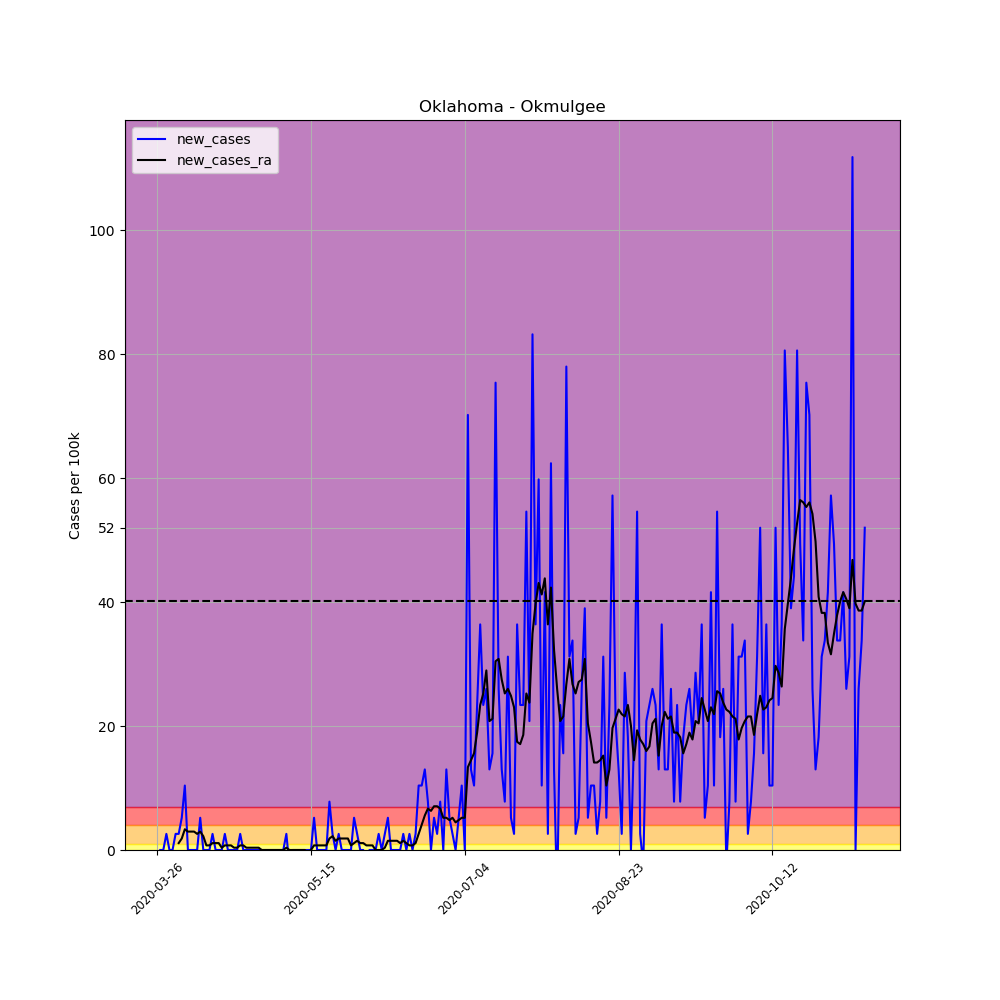

The data file committed next to this chart (first rows):
, date, county, state, fips, cases, deaths, COUNTY, STNAME, CTYNAME, POPESTIMATE2019, per_100k, per_100k_ra, new_cases, new_cases_ra
378976, 2020-03-26, Okmulgee, Oklahoma, 40111, 2, 0, 111, Oklahoma, Okmulgee, 38465, 5.2, , , 
378977, 2020-03-27, Okmulgee, Oklahoma, 40111, 2, 0, 111, Oklahoma, Okmulgee, 38465, 5.2, , 0.0, 
378978, 2020-03-28, Okmulgee, Oklahoma, 40111, 2, 0, 111, Oklahoma, Okmulgee, 38465, 5.2, , 0.0, 
378979, 2020-03-29, Okmulgee, Oklahoma, 40111, 3, 0, 111, Oklahoma, Okmulgee, 38465, 7.799, , 2.6, 
378980, 2020-03-30, Okmulgee, Oklahoma, 40111, 3, 0, 111, Oklahoma, Okmulgee, 38465, 7.799, , 0.0, 
378981, 2020-03-31, Okmulgee, Oklahoma, 40111, 3, 0, 111, Oklahoma, Okmulgee, 38465, 7.799, , 0.0, 
378982, 2020-04-01, Okmulgee, Oklahoma, 40111, 4, 0, 111, Oklahoma, Okmulgee, 38465, 10.4, 7.057, 2.6, 
378983, 2020-04-02, Okmulgee, Oklahoma, 40111, 5, 0, 111, Oklahoma, Okmulgee, 38465, 13, 8.171, 2.6, 1.114
378984, 2020-04-03, Okmulgee, Oklahoma, 40111, 7, 0, 111, Oklahoma, Okmulgee, 38465, 18.2, 10.03, 5.2, 1.857
378985, 2020-04-04, Okmulgee, Oklahoma, 40111, 11, 0, 111, Oklahoma, Okmulgee, 38465, 28.6, 13.37, 10.4, 3.343
378986, 2020-04-05, Okmulgee, Oklahoma, 40111, 11, 0, 111, Oklahoma, Okmulgee, 38465, 28.6, 16.34, 0.0, 2.971
378987, 2020-04-06, Okmulgee, Oklahoma, 40111, 11, 0, 111, Oklahoma, Okmulgee, 38465, 28.6, 19.31, 0.0, 2.971
378988, 2020-04-07, Okmulgee, Oklahoma, 40111, 11, 0, 111, Oklahoma, Okmulgee, 38465, 28.6, 22.28, 0.0, 2.971
378989, 2020-04-08, Okmulgee, Oklahoma, 40111, 11, 0, 111, Oklahoma, Okmulgee, 38465, 28.6, 24.88, 0.0, 2.6
378990, 2020-04-09, Okmulgee, Oklahoma, 40111, 13, 0, 111, Oklahoma, Okmulgee, 38465, 33.8, 27.85, 5.2, 2.971
378991, 2020-04-10, Okmulgee, Oklahoma, 40111, 13, 0, 111, Oklahoma, Okmulgee, 38465, 33.8, 30.08, 0.0, 2.228
378992, 2020-04-11, Okmulgee, Oklahoma, 40111, 13, 0, 111, Oklahoma, Okmulgee, 38465, 33.8, 30.83, 0.0, 0.7428
378993, 2020-04-12, Okmulgee, Oklahoma, 40111, 13, 0, 111, Oklahoma, Okmulgee, 38465, 33.8, 31.57, 0.0, 0.7428
378994, 2020-04-13, Okmulgee, Oklahoma, 40111, 14, 0, 111, Oklahoma, Okmulgee, 38465, 36.4, 32.68, 2.6, 1.114
378995, 2020-04-14, Okmulgee, Oklahoma, 40111, 14, 0, 111, Oklahoma, Okmulgee, 38465, 36.4, 33.8, 0.0, 1.114
378996, 2020-04-15, Okmulgee, Oklahoma, 40111, 14, 0, 111, Oklahoma, Okmulgee, 38465, 36.4, 34.91, 0.0, 1.114
378997, 2020-04-16, Okmulgee, Oklahoma, 40111, 14, 0, 111, Oklahoma, Okmulgee, 38465, 36.4, 35.28, 0.0, 0.3714
378998, 2020-04-17, Okmulgee, Oklahoma, 40111, 15, 0, 111, Oklahoma, Okmulgee, 38465, 39, 36.03, 2.6, 0.7428
378999, 2020-04-18, Okmulgee, Oklahoma, 40111, 15, 0, 111, Oklahoma, Okmulgee, 38465, 39, 36.77, 0.0, 0.7428
379000, 2020-04-19, Okmulgee, Oklahoma, 40111, 15, 0, 111, Oklahoma, Okmulgee, 38465, 39, 37.51, 0.0, 0.7428
379001, 2020-04-20, Okmulgee, Oklahoma, 40111, 15, 0, 111, Oklahoma, Okmulgee, 38465, 39, 37.88, 0.0, 0.3714
379002, 2020-04-21, Okmulgee, Oklahoma, 40111, 15, 0, 111, Oklahoma, Okmulgee, 38465, 39, 38.25, 0.0, 0.3714
379003, 2020-04-22, Okmulgee, Oklahoma, 40111, 16, 0, 111, Oklahoma, Okmulgee, 38465, 41.6, 39, 2.6, 0.7428
379004, 2020-04-23, Okmulgee, Oklahoma, 40111, 16, 0, 111, Oklahoma, Okmulgee, 38465, 41.6, 39.74, 0.0, 0.7428
379005, 2020-04-24, Okmulgee, Oklahoma, 40111, 16, 0, 111, Oklahoma, Okmulgee, 38465, 41.6, 40.11, 0.0, 0.3714
379006, 2020-04-25, Okmulgee, Oklahoma, 40111, 16, 0, 111, Oklahoma, Okmulgee, 38465, 41.6, 40.48, 0.0, 0.3714
379007, 2020-04-26, Okmulgee, Oklahoma, 40111, 16, 0, 111, Oklahoma, Okmulgee, 38465, 41.6, 40.85, 0.0, 0.3714
379008, 2020-04-27, Okmulgee, Oklahoma, 40111, 16, 0, 111, Oklahoma, Okmulgee, 38465, 41.6, 41.22, 0.0, 0.3714
379009, 2020-04-28, Okmulgee, Oklahoma, 40111, 16, 0, 111, Oklahoma, Okmulgee, 38465, 41.6, 41.6, 0.0, 0.3714
379010, 2020-04-29, Okmulgee, Oklahoma, 40111, 16, 0, 111, Oklahoma, Okmulgee, 38465, 41.6, 41.6, 0.0, 0.0
379011, 2020-04-30, Okmulgee, Oklahoma, 40111, 16, 0, 111, Oklahoma, Okmulgee, 38465, 41.6, 41.6, 0.0, 0.0
379012, 2020-05-01, Okmulgee, Oklahoma, 40111, 16, 0, 111, Oklahoma, Okmulgee, 38465, 41.6, 41.6, 0.0, 0.0
379013, 2020-05-02, Okmulgee, Oklahoma, 40111, 16, 0, 111, Oklahoma, Okmulgee, 38465, 41.6, 41.6, 0.0, 0.0
379014, 2020-05-03, Okmulgee, Oklahoma, 40111, 16, 0, 111, Oklahoma, Okmulgee, 38465, 41.6, 41.6, 0.0, 0.0
379015, 2020-05-04, Okmulgee, Oklahoma, 40111, 16, 0, 111, Oklahoma, Okmulgee, 38465, 41.6, 41.6, 0.0, 0.0
379016, 2020-05-05, Okmulgee, Oklahoma, 40111, 16, 0, 111, Oklahoma, Okmulgee, 38465, 41.6, 41.6, 0.0, 0.0
379017, 2020-05-06, Okmulgee, Oklahoma, 40111, 16, 0, 111, Oklahoma, Okmulgee, 38465, 41.6, 41.6, 0.0, 0.0
379018, 2020-05-07, Okmulgee, Oklahoma, 40111, 17, 0, 111, Oklahoma, Okmulgee, 38465, 44.2, 41.97, 2.6, 0.3714
379019, 2020-05-08, Okmulgee, Oklahoma, 40111, 16, 0, 111, Oklahoma, Okmulgee, 38465, 41.6, 41.97, -2.6, -2.5376526277146434e-16
379020, 2020-05-09, Okmulgee, Oklahoma, 40111, 16, 0, 111, Oklahoma, Okmulgee, 38465, 41.6, 41.97, 0.0, -2.5376526277146434e-16
379021, 2020-05-10, Okmulgee, Oklahoma, 40111, 16, 0, 111, Oklahoma, Okmulgee, 38465, 41.6, 41.97, 0.0, -2.5376526277146434e-16
379022, 2020-05-11, Okmulgee, Oklahoma, 40111, 16, 0, 111, Oklahoma, Okmulgee, 38465, 41.6, 41.97, 0.0, -2.5376526277146434e-16
379023, 2020-05-12, Okmulgee, Oklahoma, 40111, 16, 0, 111, Oklahoma, Okmulgee, 38465, 41.6, 41.97, 0.0, -2.5376526277146434e-16
379024, 2020-05-13, Okmulgee, Oklahoma, 40111, 16, 0, 111, Oklahoma, Okmulgee, 38465, 41.6, 41.97, 0.0, -2.5376526277146434e-16
379025, 2020-05-14, Okmulgee, Oklahoma, 40111, 16, 0, 111, Oklahoma, Okmulgee, 38465, 41.6, 41.6, 0.0, -0.3714
379026, 2020-05-15, Okmulgee, Oklahoma, 40111, 16, 0, 111, Oklahoma, Okmulgee, 38465, 41.6, 41.6, 0.0, 0.0
379027, 2020-05-16, Okmulgee, Oklahoma, 40111, 18, 0, 111, Oklahoma, Okmulgee, 38465, 46.8, 42.34, 5.2, 0.7428
379028, 2020-05-17, Okmulgee, Oklahoma, 40111, 18, 0, 111, Oklahoma, Okmulgee, 38465, 46.8, 43.08, 0.0, 0.7428
379029, 2020-05-18, Okmulgee, Oklahoma, 40111, 18, 0, 111, Oklahoma, Okmulgee, 38465, 46.8, 43.82, 0.0, 0.7428
379030, 2020-05-19, Okmulgee, Oklahoma, 40111, 18, 0, 111, Oklahoma, Okmulgee, 38465, 46.8, 44.57, 0.0, 0.7428
379031, 2020-05-20, Okmulgee, Oklahoma, 40111, 18, 0, 111, Oklahoma, Okmulgee, 38465, 46.8, 45.31, 0.0, 0.7428
379032, 2020-05-21, Okmulgee, Oklahoma, 40111, 21, 0, 111, Oklahoma, Okmulgee, 38465, 54.6, 47.17, 7.799, 1.857
379033, 2020-05-22, Okmulgee, Oklahoma, 40111, 22, 0, 111, Oklahoma, Okmulgee, 38465, 57.19, 49.4, 2.6, 2.228
379034, 2020-05-23, Okmulgee, Oklahoma, 40111, 22, 0, 111, Oklahoma, Okmulgee, 38465, 57.19, 50.88, 0.0, 1.486
379035, 2020-05-24, Okmulgee, Oklahoma, 40111, 23, 0, 111, Oklahoma, Okmulgee, 38465, 59.79, 52.74, 2.6, 1.857
... 171 more rows
